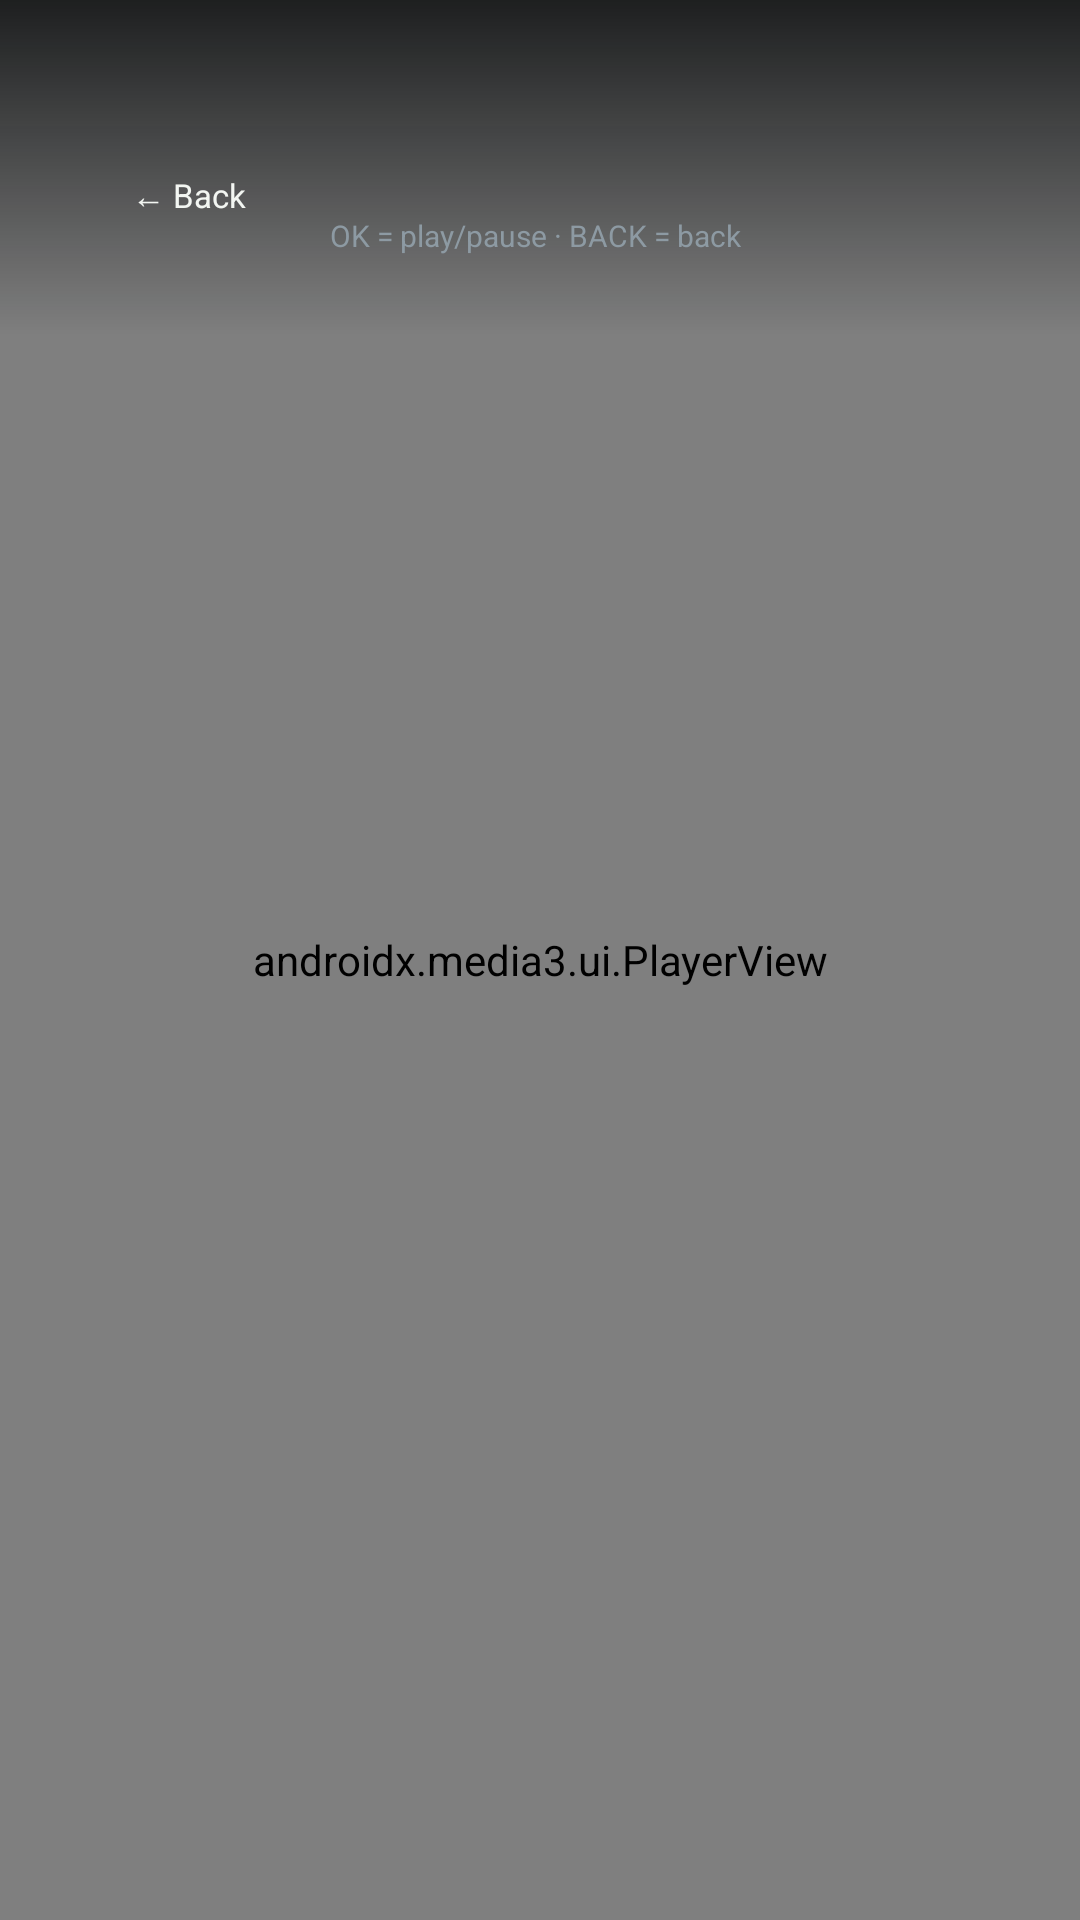

Produce the Android XML layout that renders to this screen, including the resource entries it uses.
<!-- AndroidManifest.xml: activity theme Theme.NordTorrent.Player -->
<!-- res/layout/activity_player.xml -->
<?xml version="1.0" encoding="utf-8"?>
<FrameLayout xmlns:android="http://schemas.android.com/apk/res/android"
    xmlns:app="http://schemas.android.com/apk/res-auto"
    android:layout_width="match_parent"
    android:layout_height="match_parent"
    android:background="@android:color/black"
    android:keepScreenOn="true">

    <androidx.media3.ui.PlayerView
        android:id="@+id/player_view"
        android:layout_width="match_parent"
        android:layout_height="match_parent"
        android:focusable="true"
        android:keepScreenOn="true"
        app:show_buffering="always"
        app:use_controller="true" />

    <LinearLayout
        android:layout_width="match_parent"
        android:layout_height="112dp"
        android:background="@drawable/player_scrim"
        android:clickable="false"
        android:focusable="false"
        android:gravity="center_vertical"
        android:orientation="horizontal"
        android:paddingStart="32dp"
        android:paddingTop="18dp"
        android:paddingEnd="32dp">

        <TextView
            android:id="@+id/player_back"
            android:layout_width="wrap_content"
            android:layout_height="wrap_content"
            android:background="@drawable/nav_item_bg"
            android:clickable="true"
            android:focusable="false"
            android:paddingStart="12dp"
            android:paddingTop="7dp"
            android:paddingEnd="12dp"
            android:paddingBottom="7dp"
            android:text="@string/player_back"
            android:textColor="@color/text"
            android:textSize="11sp" />

        <LinearLayout
            android:layout_width="0dp"
            android:layout_height="wrap_content"
            android:layout_marginStart="16dp"
            android:layout_weight="1"
            android:orientation="vertical">

            <TextView
                android:id="@+id/player_title"
                android:layout_width="match_parent"
                android:layout_height="wrap_content"
                android:ellipsize="end"
                android:fontFamily="sans-serif-medium"
                android:maxLines="1"
                android:textColor="@color/text"
                android:textSize="18sp" />

            <TextView
                android:id="@+id/player_meta"
                android:layout_width="match_parent"
                android:layout_height="wrap_content"
                android:layout_marginTop="3dp"
                android:ellipsize="end"
                android:maxLines="1"
                android:text="@string/player_hint"
                android:textColor="@color/muted"
                android:textSize="10sp" />
        </LinearLayout>
    </LinearLayout>

    <TextView
        android:id="@+id/player_error"
        style="@style/Text.Body"
        android:layout_width="560dp"
        android:layout_height="wrap_content"
        android:layout_gravity="center"
        android:background="@drawable/panel_bg"
        android:gravity="center"
        android:padding="24dp"
        android:text="@string/player_error"
        android:textColor="@color/amber"
        android:visibility="gone" />
</FrameLayout>
<!-- resources referenced by this layout -->
<resources>
  <color name="amber">#FBBF24</color>
  <color name="muted">#8D9AA3</color>
  <color name="text">#F3F6F2</color>
  <!-- drawable nav_item_bg (drawable) -->
  <?xml version="1.0" encoding="utf-8"?>
  <selector xmlns:android="http://schemas.android.com/apk/res/android">
      <item android:state_focused="true">
          <shape android:shape="rectangle">
              <corners android:radius="9dp" />
              <solid android:color="@color/lime_soft" />
              <stroke android:width="1dp" android:color="@color/lime" />
          </shape>
      </item>
      <item android:state_selected="true">
          <shape android:shape="rectangle">
              <corners android:radius="9dp" />
              <solid android:color="@color/lime_soft" />
          </shape>
      </item>
      <item>
          <shape android:shape="rectangle">
              <corners android:radius="9dp" />
              <solid android:color="@color/transparent" />
          </shape>
      </item>
  </selector>
  <!-- drawable panel_bg (drawable) -->
  <?xml version="1.0" encoding="utf-8"?>
  <shape xmlns:android="http://schemas.android.com/apk/res/android" android:shape="rectangle">
      <corners android:radius="18dp" />
      <solid android:color="#12191F" />
      <stroke android:width="1dp" android:color="@color/line" />
  </shape>
  <!-- drawable player_scrim (drawable) -->
  <?xml version="1.0" encoding="utf-8"?>
  <shape xmlns:android="http://schemas.android.com/apk/res/android" android:shape="rectangle">
      <gradient android:angle="270" android:startColor="#CC050708" android:endColor="#00050708" />
  </shape>
  <string name="player_back">← Back</string>
  <string name="player_error">The file could not be played. Try another file, or check the server.</string>
  <string name="player_hint">OK = play/pause · BACK = back</string>
  <style name="Text.Body" parent="@android:style/TextAppearance.Material.Body1">
          <item name="android:textColor">@color/muted_strong</item>
          <item name="android:textSize">14sp</item>
          <item name="android:lineSpacingMultiplier">1.25</item>
      </style>
  <style name="Theme.NordTorrent.Player" parent="Theme.NordTorrent">
          <item name="android:windowFullscreen">true</item>
          <item name="android:windowBackground">@android:color/black</item>
      </style>
  <color name="lime_soft">#1F2A16</color>
  <color name="lime">#C6F45C</color>
  <color name="transparent">#00000000</color>
  <color name="line">#232C33</color>
  <color name="muted_strong">#B7C2C9</color>
  <style name="Theme.NordTorrent" parent="Theme.AppCompat.NoActionBar">
          <item name="android:windowBackground">@color/bg</item>
          <item name="android:windowNoTitle">true</item>
          <item name="android:colorAccent">@color/lime</item>
          <item name="android:navigationBarColor">@color/bg</item>
          <item name="android:statusBarColor">@color/bg</item>
          <item name="android:windowLightStatusBar">false</item>
          <item name="android:textColorPrimary">@color/text</item>
          <item name="android:textColorSecondary">@color/muted</item>
          <item name="android:fontFamily">sans-serif</item>
          <item name="android:windowActionModeOverlay">true</item>
          <item name="colorAccent">@color/lime</item>
          <item name="colorPrimary">@color/lime</item>
          <item name="colorPrimaryDark">@color/bg</item>
          <item name="android:windowBackground">@color/bg</item>
      </style>
  <color name="bg">#080B0E</color>
</resources>
